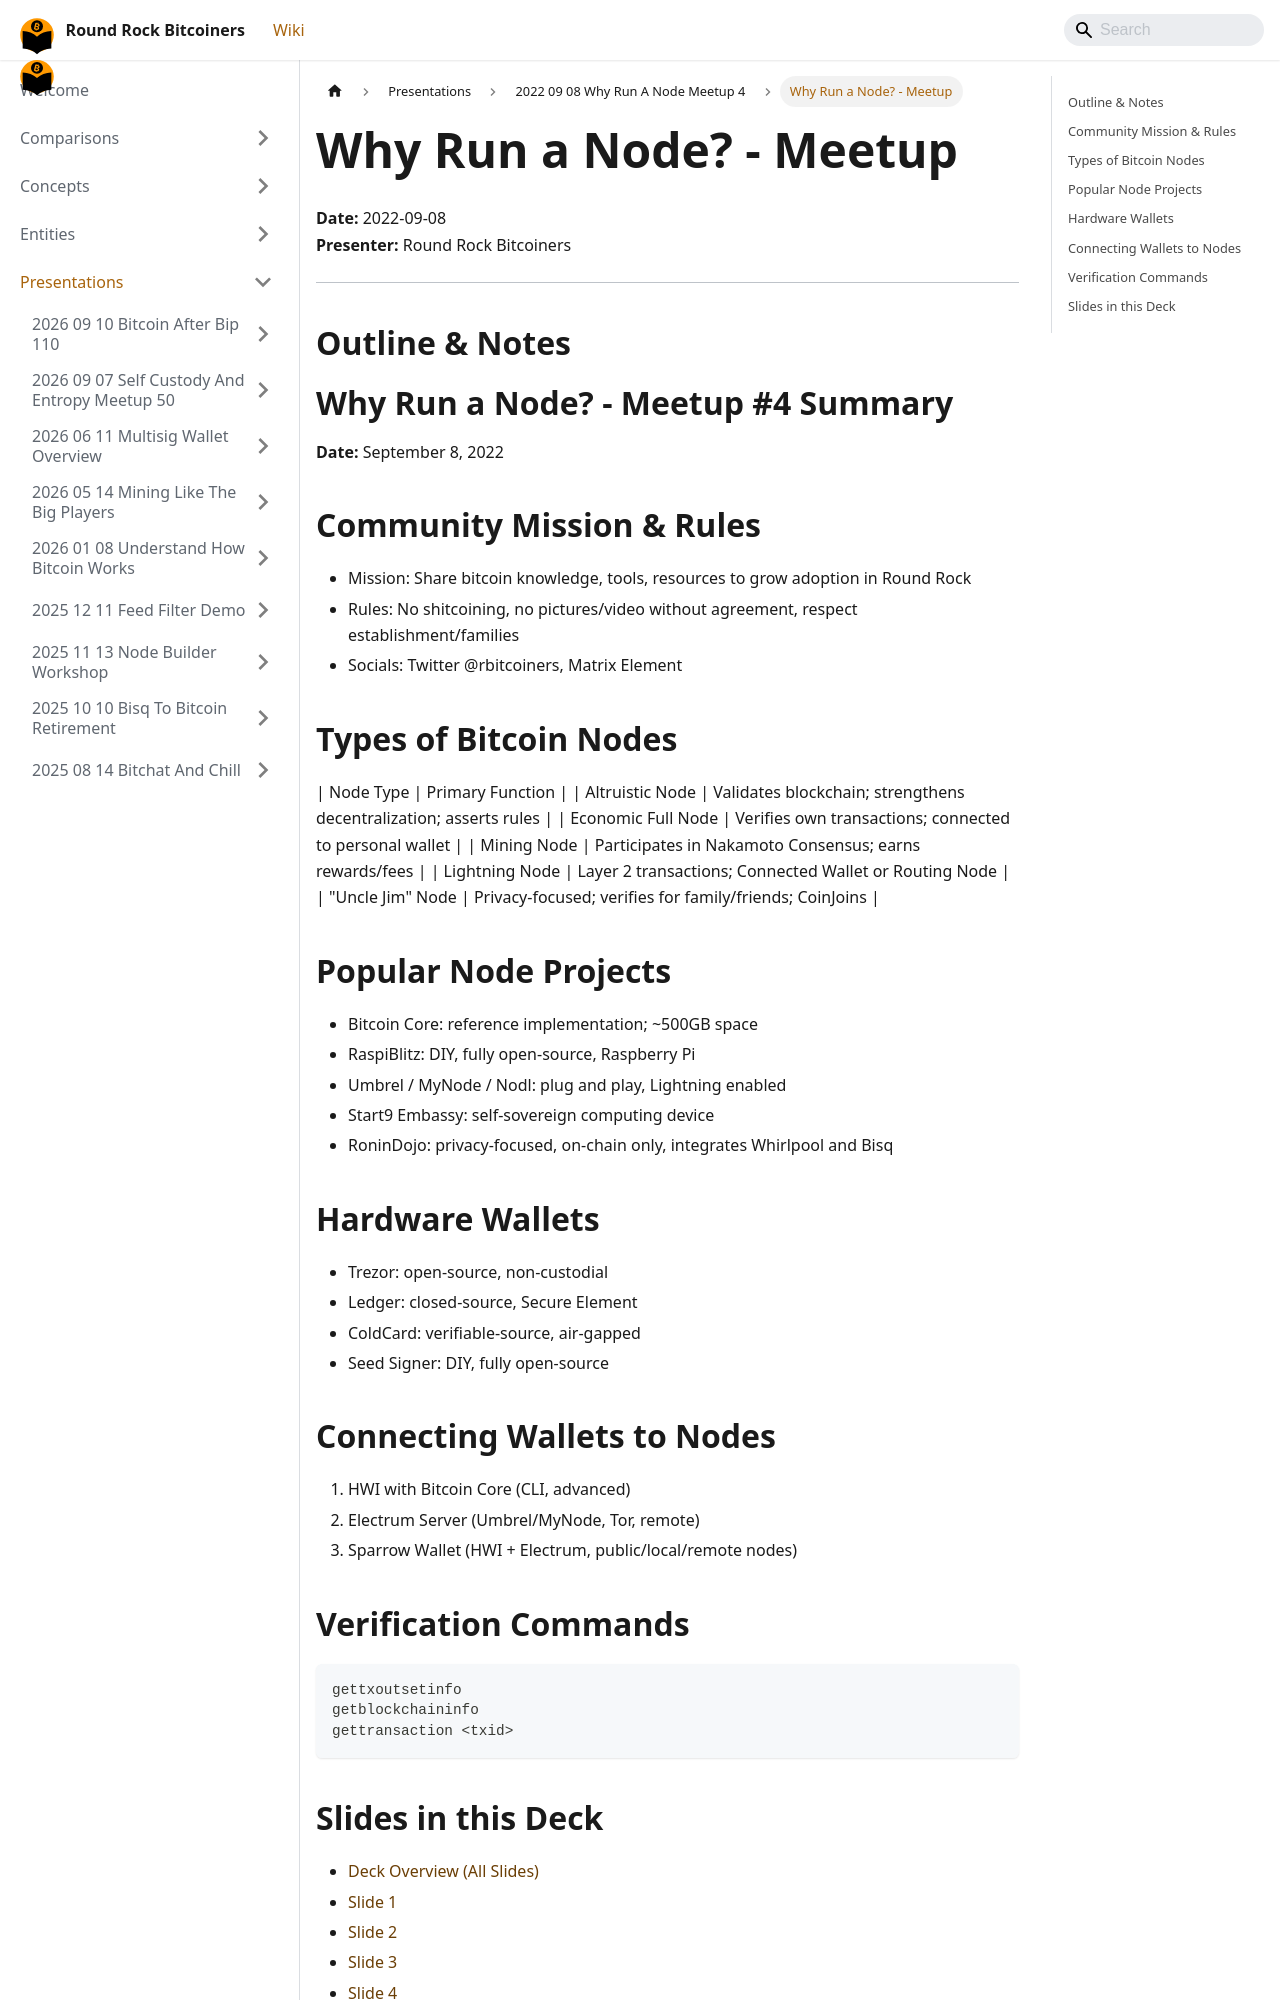

repository: jason-me/rrbtc-wiki · page: presentations/2022-09-08-why-run-a-node-meetup-4/index.html · generator: docusaurus

---
title: "Why Run a Node? - Meetup"
date: "2022-09-08"
presenter: "Round Rock Bitcoiners"
type: presentation
sidebar_label: "Why Run a Node? - Meetup"
pagination_next: "presentations/2022-09-08-why-run-a-node-meetup-4/slide-001"
---

# Why Run a Node? - Meetup

**Date:** 2022-09-08  
**Presenter:** Round Rock Bitcoiners  

---

## Outline & Notes

# Why Run a Node? - Meetup #4 Summary
**Date:** September 8, 2022

## Community Mission & Rules
- Mission: Share bitcoin knowledge, tools, resources to grow adoption in Round Rock
- Rules: No shitcoining, no pictures/video without agreement, respect establishment/families
- Socials: Twitter @rbitcoiners, Matrix Element
